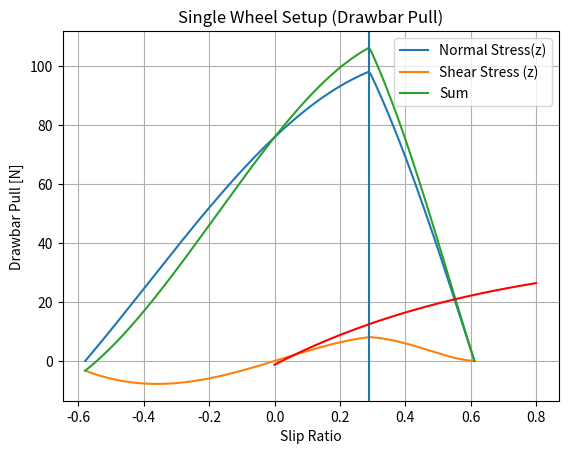
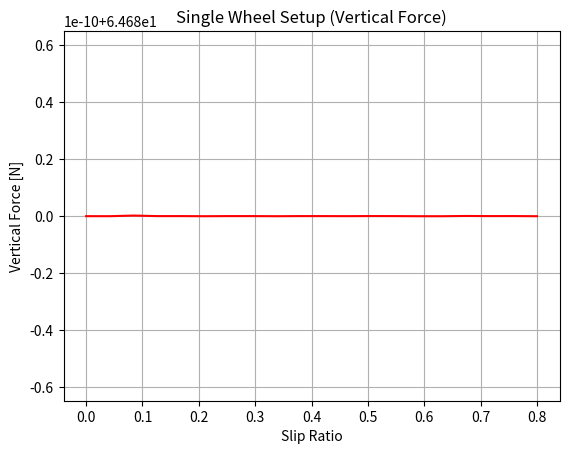

Here is the Python script that generated these plots, in order:
# Python implementation of simulating Bekker and Reece-Wong derived Terramechanics models
# As described by Ishigami

import math
import numpy as np
from scipy.integrate import quad
from scipy.optimize import fsolve
from matplotlib import pyplot as plt

# Vehicle Constants
beta = np.deg2rad(5)  # Slip Angle [deg]
s = 0.5  # Wheel Slip
W = 64.68  # Normal Load [N]
r = 0.09  # Wheel radius
b = 0.11  # Wheel width

# Soil Constants
c = 0.8 * 1000  # Cohesion stress
phi = np.deg2rad(37.2)  # Friction angle
X_c = np.deg2rad(26.4)  # Soil destructive angle
k_c = 1.37 * (10 ** 3)  # Pressure-sinkage module
k_phi = 8.14 * (10 ** 5)  # Pressure-sinkage module
n = 1.00  # Sinkage exponent
a_0 = 0.40  #
a_1 = 0.15  #
rho_d = 1.6 * (10 ** 3)  # Soil density
l_s = 0.9  # Wheel sinkage ratio
k_x = 0.043 * beta + 0.036  # Soil deformation module
k_y = 0.020 * beta + 0.013  # Soil deformation module


def get_static_behavior():
    k = (r ** (n + 1)) * (k_c + (k_phi * b))

    def integrand(_theta, _theta_s): return ((np.cos(_theta) - np.cos(_theta_s)) ** n) * np.cos(_theta)

    def integral(_theta_s): return W - (k * quad(integrand, -_theta_s, _theta_s, args=_theta_s)[0])

    vint = np.vectorize(integral)

    _theta_s = fsolve(vint, np.array([0]))
    _h_s = r * (1 - np.cos(_theta_s))

    return _theta_s[0], _h_s[0]


def get_contact_angles():
    # Solve for h
    def integrand(_theta, _h): return (tau_x_h(_theta, _h) * np.sin(_theta)) + (sigma_h(_theta, _h)[0] * np.cos(_theta))

    # _h_s = quad(integrand1, -theta_s, theta_s, args=theta_s)[0]
    def eq(_h): return W - (r*b*quad(integrand, theta_r_h(_h), theta_f_h(_h), args=_h)[0])

    veq = np.vectorize(eq)
    _h = fsolve(veq, np.array([0.05]))

    # H = np.linspace(0, 1, 100)
    # T = np.zeros(100)
    #
    # for _i in range(0, 100):
    #     T[_i] = eq(H[_i])
    #
    # plt.plot(H, T)
    # plt.legend(["Slip " + str(s)])
    # plt.axvline(x=_h, color='black')
    # plt.axhline(y=0, color='black')
    # plt.show()

    return theta_f_h(_h[0]), theta_r_h(_h[0])


def sigma(theta):
    _theta_m = (a_0 + (a_1 * s)) * theta_f
    k = (r ** n) * ((k_c / b) + k_phi)
    _sigma = -1
    if (_theta_m < theta) & (theta < theta_f):
        _sigma = \
            k * (np.cos(theta) - np.cos(theta_f) ** n)
    elif (theta_r < theta) & (theta < _theta_m):
        _sigma = \
            k * ((np.cos(theta_f - (((theta - theta_r) / (_theta_m - theta_r)) * (theta_f - _theta_m))) - np.cos(theta_f)) ** n)
    return _sigma, _theta_m


def theta_f_h(h):
    return np.arccos(1 - (h/r))


def theta_r_h(h):
    return -np.arccos(1 - (l_s * h/r))


def tau_x_h(theta, h):
    return (c + (sigma_h(theta, h)[0] * np.tan(phi))) * (1 - np.exp(-j_x_h(theta, h) / k_x))


def sigma_h(theta, h):
    _theta_m = (a_0 + (a_1 * s)) * theta_f_h(h)
    k = (r ** n) * ((k_c / b) + k_phi)
    _sigma = -1
    if (_theta_m < theta) & (theta < theta_f_h(h)):
        _sigma = \
            k * (np.cos(theta) - np.cos(theta_f_h(h)) ** n)
    elif (theta_r_h(h) < theta) & (theta < _theta_m):
        _sigma = \
            k * ((np.cos(theta_f_h(h) - (((theta - theta_r_h(h)) / (_theta_m - theta_r_h(h))) * (theta_f_h(h) - _theta_m))) - np.cos(theta_f_h(h))) ** n)
    return _sigma, _theta_m


def j_x(theta):
    return r * (theta_f - theta - ((1 - s) * (np.sin(theta_f) - np.sin(theta))))


def j_x_h(theta, h):
    return r * (theta_f_h(h) - theta - ((1 - s) * (np.sin(theta_f_h(h)) - np.sin(theta))))


def tau_x(theta):
    return (c + (sigma(theta)[0] * np.tan(phi))) * (1 - np.exp(-j_x(theta) / k_x))


def get_fx():
    def integrand(theta): return (tau_x(theta) * np.cos(theta)) - (sigma(theta)[0] * np.sin(theta))
    return r * b * quad(integrand, theta_r, theta_f)[0]


def get_fz():
    def integrand(theta): return (tau_x(theta) * np.sin(theta)) + (sigma(theta)[0] * np.cos(theta))
    return r * b * quad(integrand, theta_r, theta_f)[0]

# Calculate stresses


Sigma = np.zeros(200)
Tau = np.zeros(200)

theta_s, h_s = get_static_behavior()
theta_f, theta_r = get_contact_angles()
a, theta_m = sigma(99)

Theta = np.linspace(theta_r, theta_f, 200)
for i in range(0, 200):
    t = Theta[i]
    Sigma[i] = sigma(t)[0] * np.cos(t) * r * b
    Tau[i] = tau_x(t) * np.sin(t) * r * b

Sum = Tau + Sigma

plt.plot(Theta, Sigma)
plt.plot(Theta, Tau)
plt.plot(Theta, Sum)
plt.axvline(x=theta_m)
plt.title("Stresses on Single Wheel along Z axis (Slip Ratio = "+ str(s) + ")")
plt.legend(['Normal Stress(z)', 'Shear Stress (z)', 'Sum'])
plt.xlabel("Theta [Rad]")
plt.ylabel("Stress [Pa]")
plt.show()

# Calculate Forces
start = 0
end = 0.8
iter = 20

S = np.linspace(start, end, iter)
F_x = np.zeros(iter)
F_z = np.zeros(iter)

theta_s, h_s = get_static_behavior()

for i in range(0, iter):
    s = S[i]
    theta_f, theta_r = get_contact_angles()
    print("theta_s", theta_s, "h_s", h_s, "theta_f", theta_f, "theta_r", theta_r)

    F_x[i] = get_fx()
    F_z[i] = get_fz()
    if not math.isclose(F_z[i], W, abs_tol=0.001):
         print('Warning! F_z != W [F_z = ', F_z[i], ' W = ', W, "]")

plt.plot(S, F_x, color="red")
plt.title("Single Wheel Setup (Drawbar Pull)")
plt.xlabel("Slip Ratio")
plt.ylabel("Drawbar Pull [N]")
plt.grid()
plt.show()
plt.figure()

plt.plot(S, F_z, color="red")
plt.title("Single Wheel Setup (Vertical Force)")
plt.xlabel("Slip Ratio")
plt.ylabel("Vertical Force [N]")
plt.grid()
plt.show()
